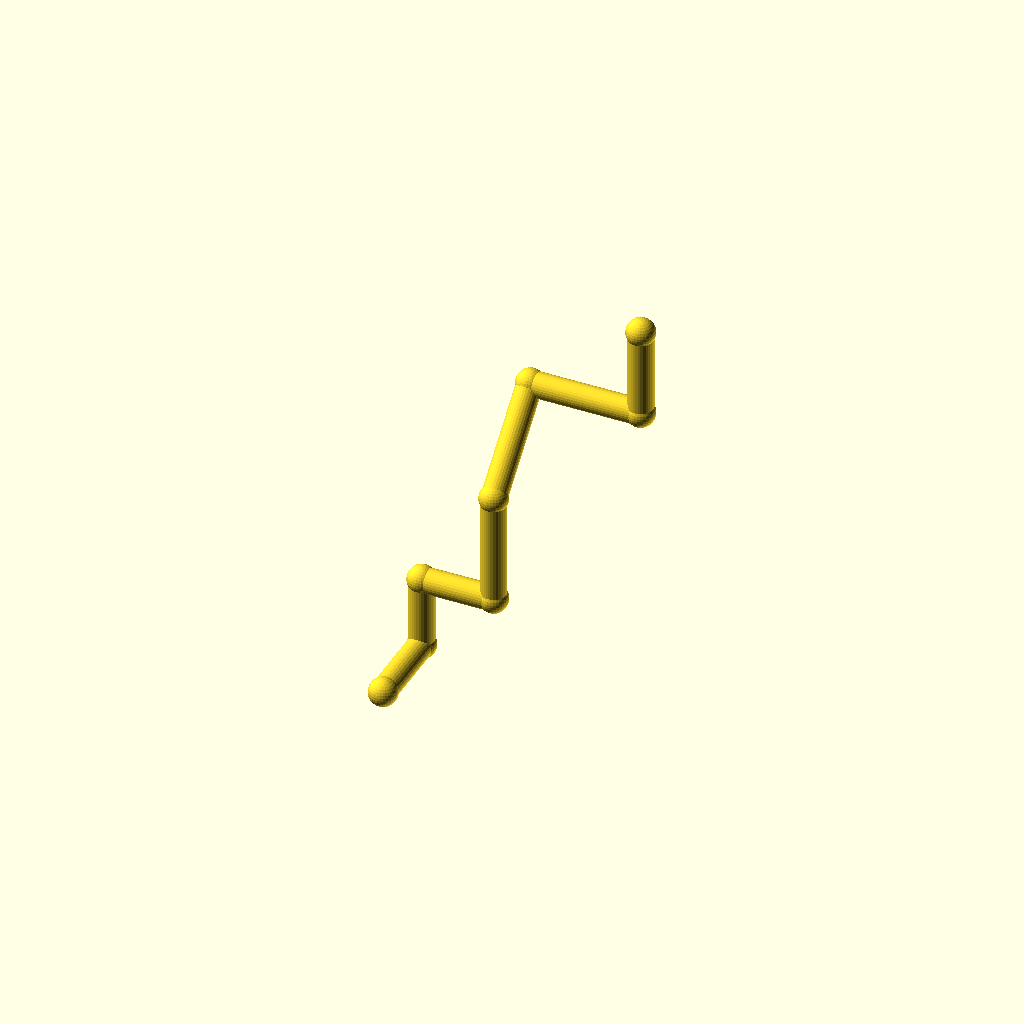
Cell 1: rendered with the file's own defaults.
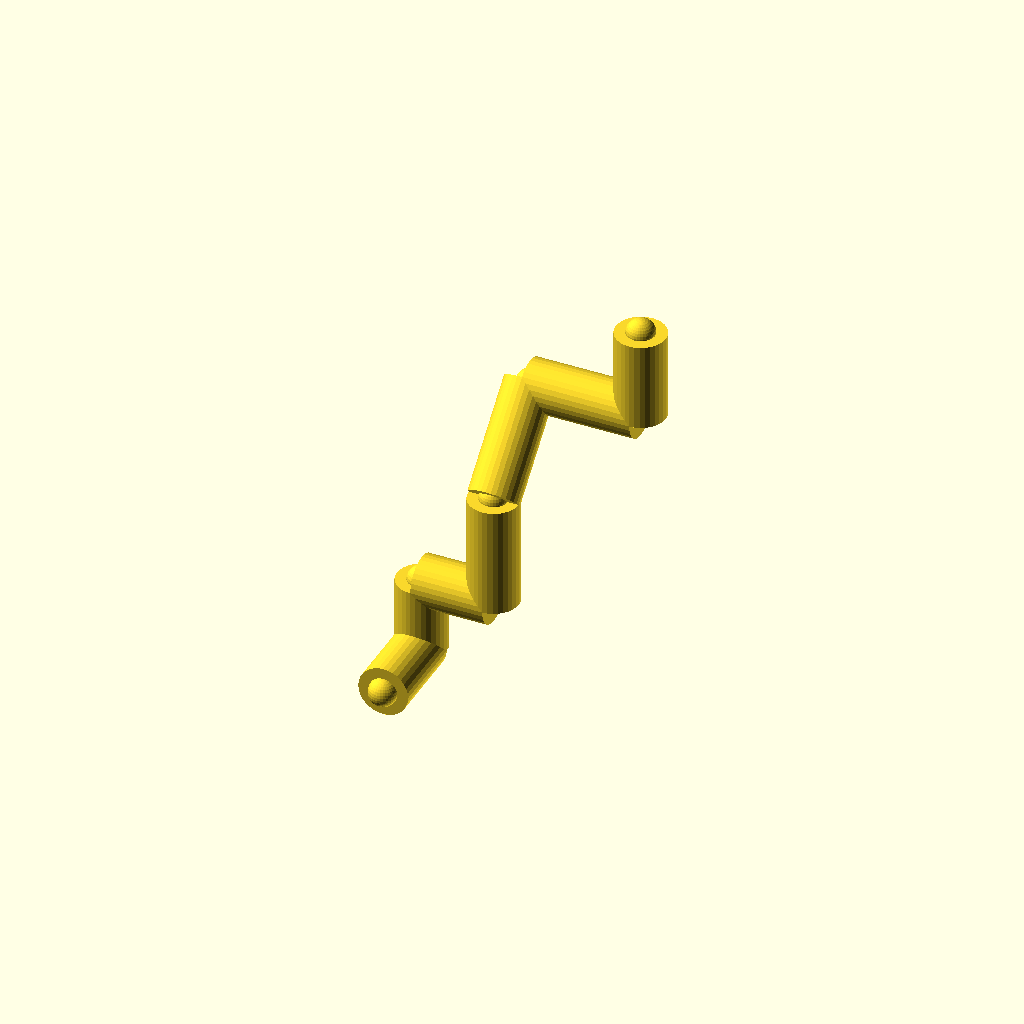
Cell 2 — pipe_r set to 9, the other parameters unchanged.
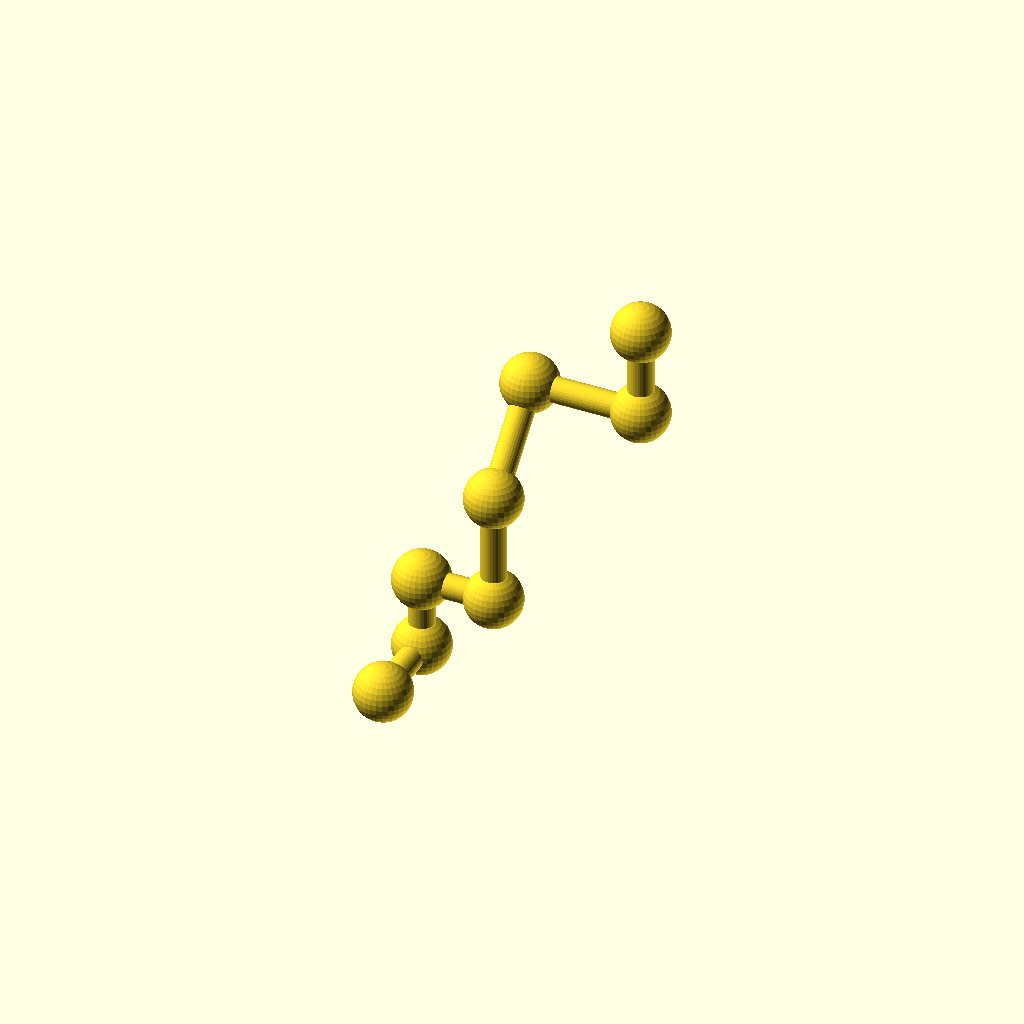
Cell 3 — collar_r set to 10.2, the other parameters unchanged.
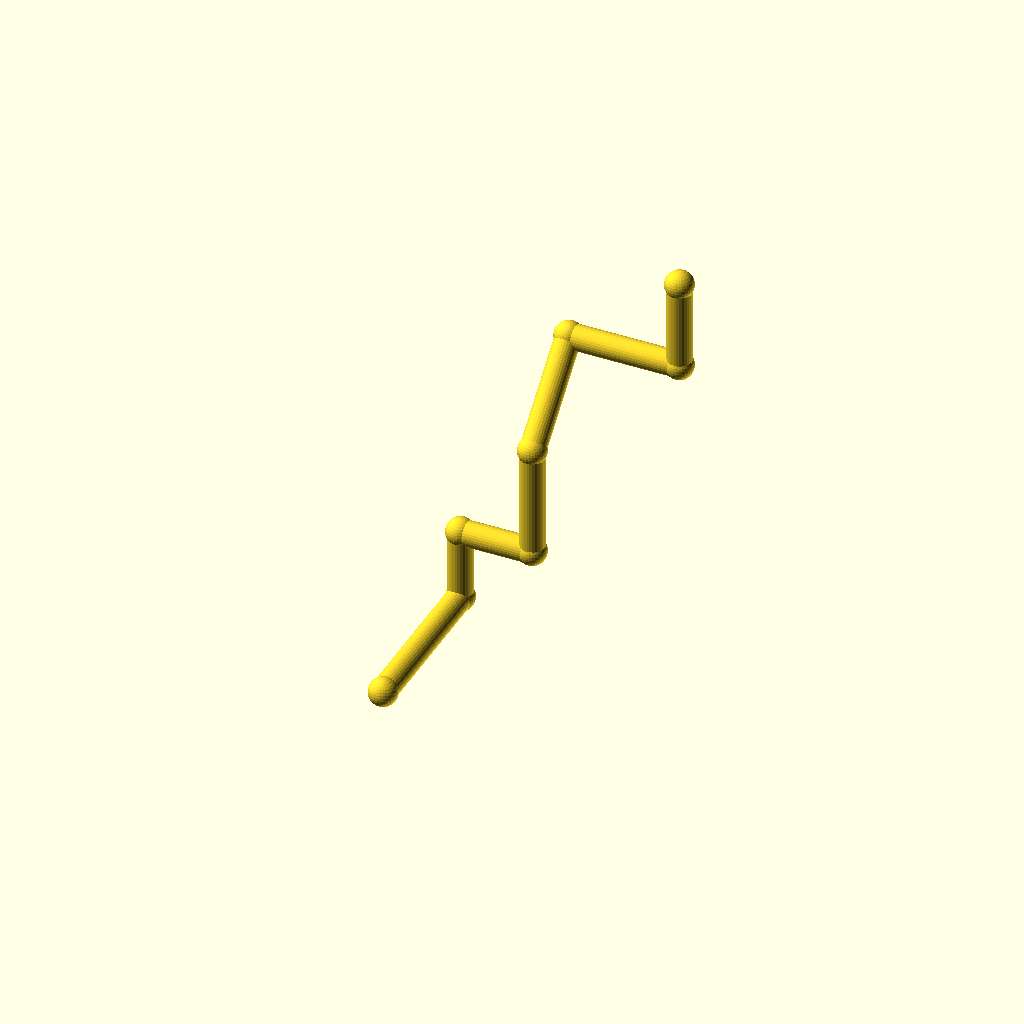
Cell 4: the same model with leg_1 = 60.
One fixed orthographic camera (rotation 55°, 0°, 25°; colour scheme Cornfield) for every cell.
Source of the model, optional_data/data/wire2/piperoutes/scene_0167.scad:
$fn = 32;

// ----------------------------------------------------------------------
// Pipe route
// ----------------------------------------------------------------------

// --- parameters (mm) ---
pipe_r = 4.5;             // pipe radius
collar_r = 5.1;           // joint collar radius
turn_90 = 90;             // right-angle elbow, degrees
turn_45 = 45;             // diagonal elbow angle, degrees
leg_1 = 30;               // length of pipe segment 1
leg_2 = 26;               // length of pipe segment 2
leg_3 = 26;               // length of pipe segment 3
leg_4 = 40;               // length of pipe segment 4
leg_5 = 40;               // length of pipe segment 5
leg_6 = 40;               // length of pipe segment 6
leg_7 = 32;               // length of pipe segment 7
segments = 7;             // number of straight pipe segments

bbox_x = (leg_3 + leg_6) - (0) + 2 * collar_r;  // overall X, joints included
bbox_y = (leg_1 + leg_5 / sqrt(2)) - (0) + 2 * collar_r;  // overall Y, joints included
bbox_z = (leg_2 + leg_4 + leg_5 / sqrt(2) + leg_7) - (0) + 2 * collar_r;  // overall Z, joints included
pipe_d = 2 * pipe_r;  // pipe outer diameter
collar_d = 2 * collar_r;  // collar diameter
p0 = [0, 0, 0];
p1 = p0 + [0, 1, 0] * leg_1;
p2 = p1 + [0, 0, 1] * leg_2;
p3 = p2 + [1, 0, 0] * leg_3;
p4 = p3 + [0, 0, 1] * leg_4;
p5 = p4 + [0, 1 / sqrt(2), 1 / sqrt(2)] * leg_5;
p6 = p5 + [1, 0, 0] * leg_6;
p7 = p6 + [0, 0, 1] * leg_7;
nodes = [p0, p1, p2, p3, p4, p5, p6, p7];

module member(a, b, r) {
  /* round stock from joint a to joint b, ends buried in the joint balls */
  d = b - a;
  length = norm(d);
  translate(a) rotate([0, acos(d[2] / length), atan2(d[1], d[0])])
    cylinder(h = length, r = r);
}

module joint(p, r) {
  /* ball at the joint centre, fatter than every member meeting there */
  translate(p) sphere(r = r);
}

/* members - each call is one graph edge */
member(nodes[0], nodes[1], pipe_r);
member(nodes[1], nodes[2], pipe_r);
member(nodes[2], nodes[3], pipe_r);
member(nodes[3], nodes[4], pipe_r);
member(nodes[4], nodes[5], pipe_r);
member(nodes[5], nodes[6], pipe_r);
member(nodes[6], nodes[7], pipe_r);

/* joint balls */
for (p = nodes) joint(p, collar_r);
Customizer parameters (derived from the source; name, type, default, range or options):
pipe_r: number, default 4.5
collar_r: number, default 5.1
turn_90: number, default 90
turn_45: number, default 45
leg_1: number, default 30
leg_2: number, default 26
leg_3: number, default 26
leg_4: number, default 40
leg_5: number, default 40
leg_6: number, default 40
leg_7: number, default 32
segments: number, default 7
p0: vector, default [0, 0, 0]
